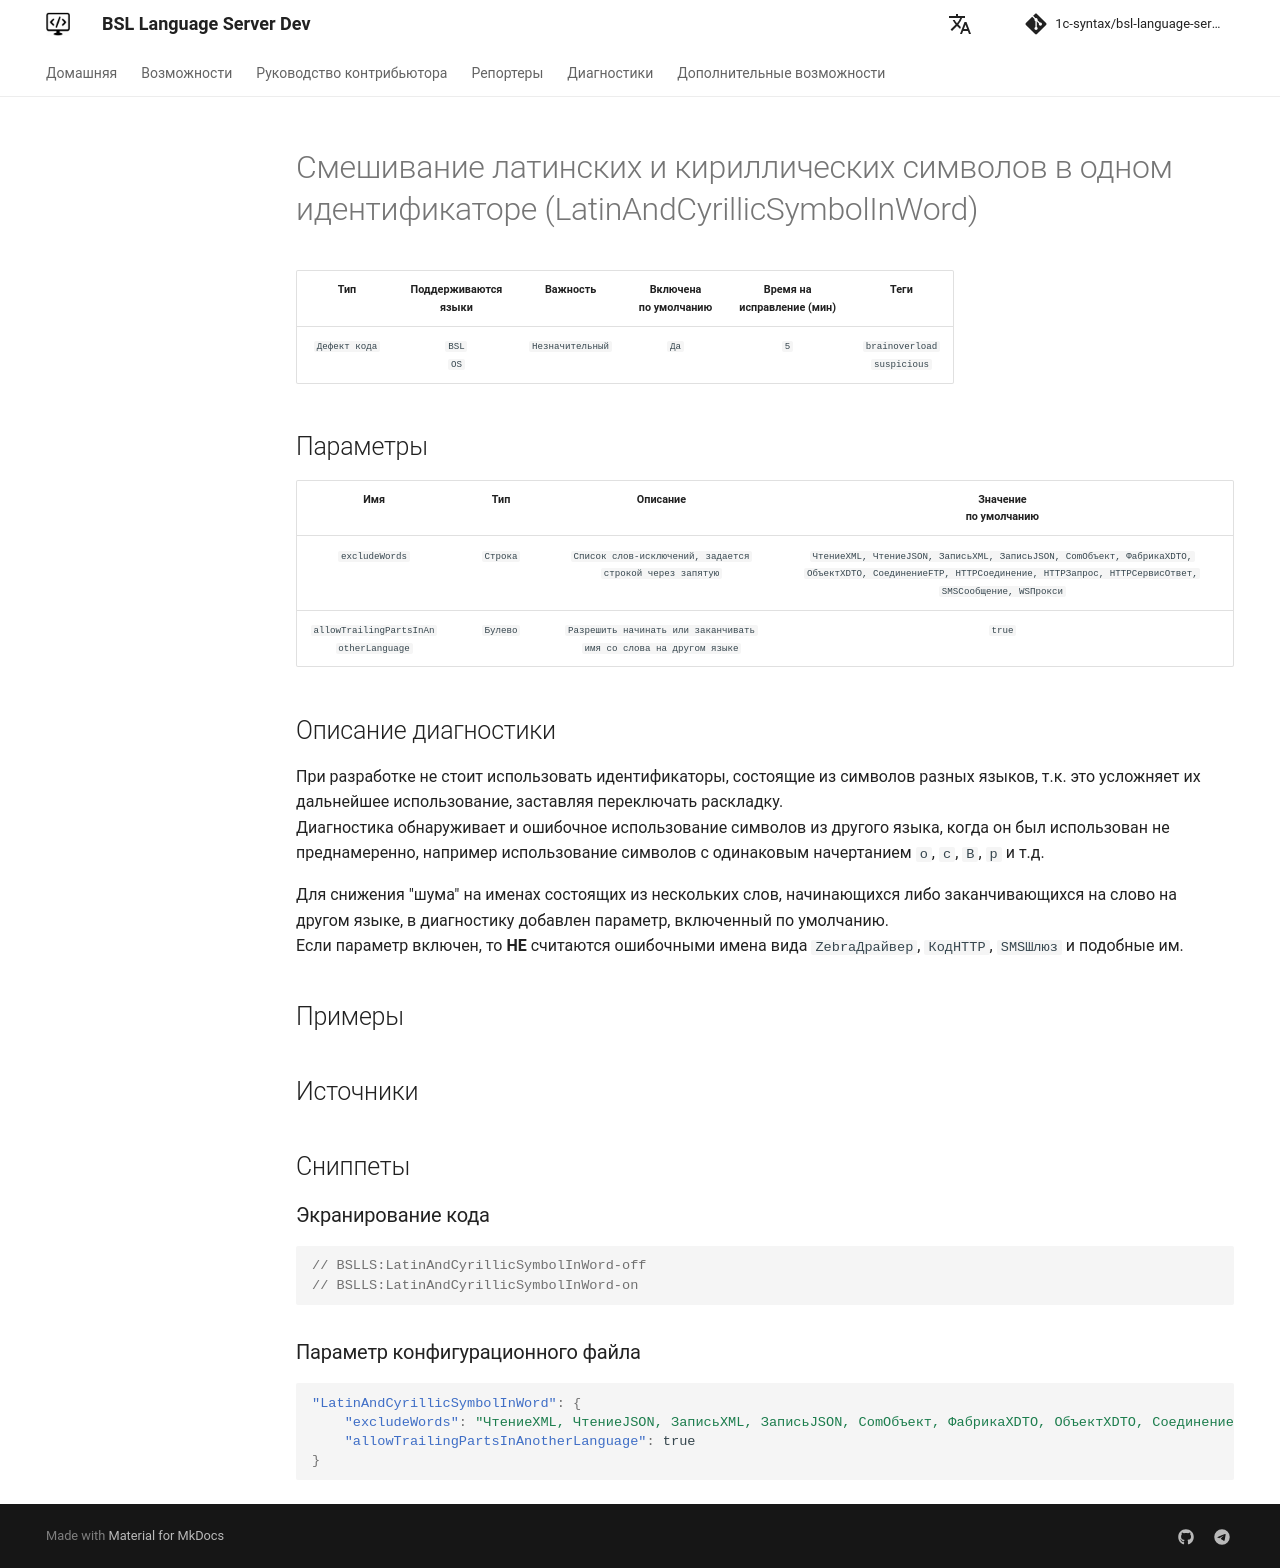

repository: 1c-syntax/bsl-language-server · page: dev/diagnostics/LatinAndCyrillicSymbolInWord/index.html · generator: mkdocs

# Смешивание латинских и кириллических символов в одном идентификаторе (LatinAndCyrillicSymbolInWord)

<!-- Блоки выше заполняются автоматически, не трогать -->
## Описание диагностики
<!-- Описание диагностики заполняется вручную. Необходимо понятным языком описать смысл и схему работу -->

При разработке не стоит использовать идентификаторы, состоящие из символов разных языков, т.к. это усложняет их дальнейшее использование, заставляя переключать раскладку.  
Диагностика обнаруживает и ошибочное использование символов из другого языка, когда он был использован не преднамеренно, например использование символов с одинаковым начертанием `o`, `c`, `B`, `p` и т.д.

Для снижения "шума" на именах состоящих из нескольких слов, начинающихся либо заканчивающихся на слово на другом языке, в диагностику добавлен параметр, включенный по умолчанию.  
Если параметр включен, то **НЕ** считаются ошибочными имена вида `ZebraДрайвер`, `КодHTTP`, `SMSШлюз` и подобные им. 

## Примеры
<!-- В данном разделе приводятся примеры, на которые диагностика срабатывает, а также можно привести пример, как можно исправить ситуацию -->

## Источники
<!-- Необходимо указывать ссылки на все источники, из которых почерпнута информация для создания диагностики -->
<!-- Примеры источников

* Источник: [Стандарт: Тексты модулей](https://its.1c.ru/db/v8std#content:456:hdoc)
* Полезная информация: [Отказ от использования модальных окон](https://its.1c.ru/db/metod8dev#content:5272:hdoc)
* Источник: [Cognitive complexity, ver. 1.4](https://www.sonarsource.com/docs/CognitiveComplexity.pdf) -->
